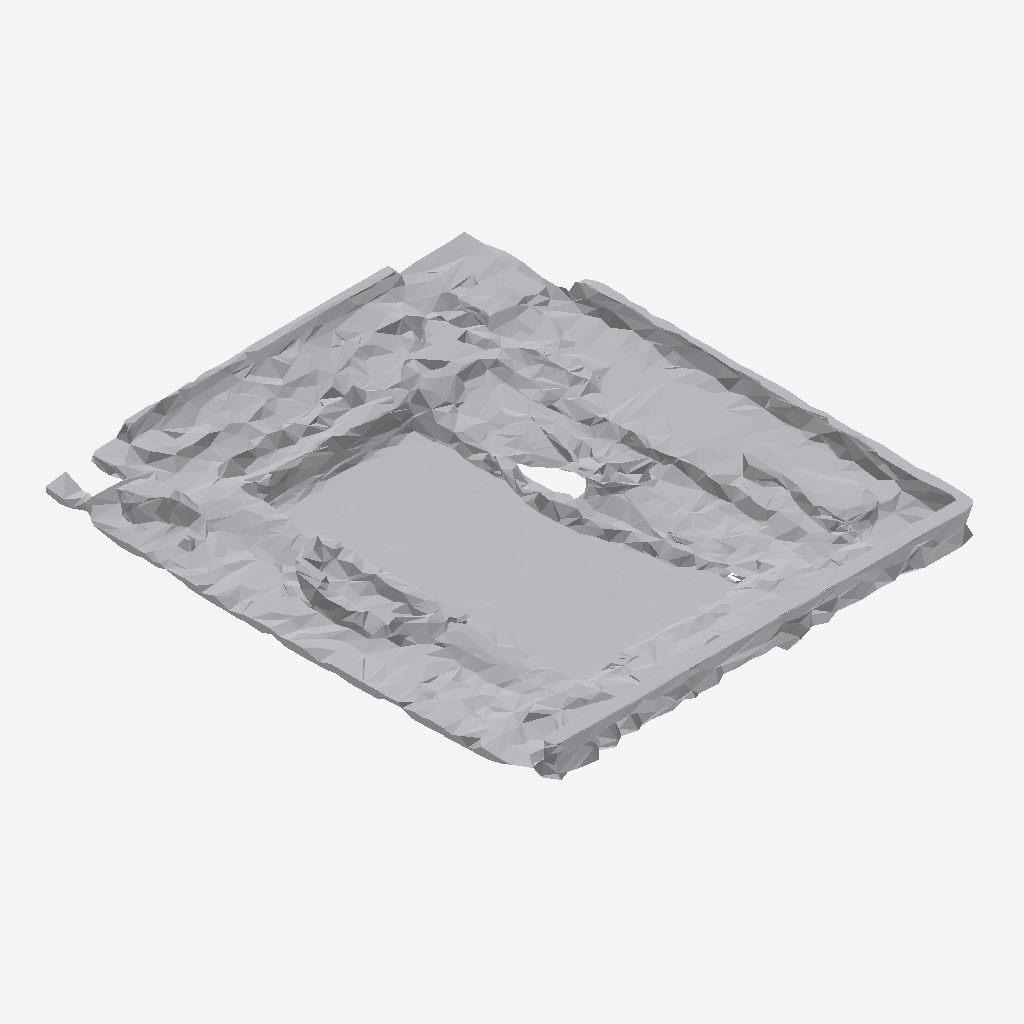
Isometric view of an IFC building model (IFC-SPF (STEP), schema IFC4, length unit metre), seen from the south-west, elements coloured by IFC class: 1 other element (light grey).
Extent 0.9 m × 1.0 m × 0.1 m (x, y, z). Storeys (1): Ground Floor at 0.00 m. Elements (1): 1 IfcFurniture.

HEADER;
FILE_DESCRIPTION(('ViewDefinition [CoordinationView]'),'2;1');
FILE_NAME('','2026-07-12T07:38:40',(''),(''),'IfcOpenShell 0.8.0','IfcOpenShell 0.8.0','');
FILE_SCHEMA(('IFC4'));
ENDSEC;
DATA;
#17=IFCPROJECT('3Z8fnC5b52HeW_qdSf1lat',#5,'Office Project',$,$,$,$,(#15),#10);
#20=IFCSITE('0BfAfkYjHAp8nZUymxILWv',#5,'Site',$,$,#19,$,$,.ELEMENT.,$,$,$,$,$);
#22=IFCBUILDING('2evV97mLX3Kefj037ia15e',#5,'Building',$,$,#21,$,$,.ELEMENT.,$,$,$);
#24=IFCBUILDINGSTOREY('0AtCS8XHX35w8$BKpRr3vI',#5,'Ground Floor',$,$,#23,$,$,.ELEMENT.,0.0);
#35=IFCFURNITURE('1ULuyObevDeOS049rK7n$I',#5,'list03_mirror',$,$,#34,#31,$,$);
ENDSEC;
